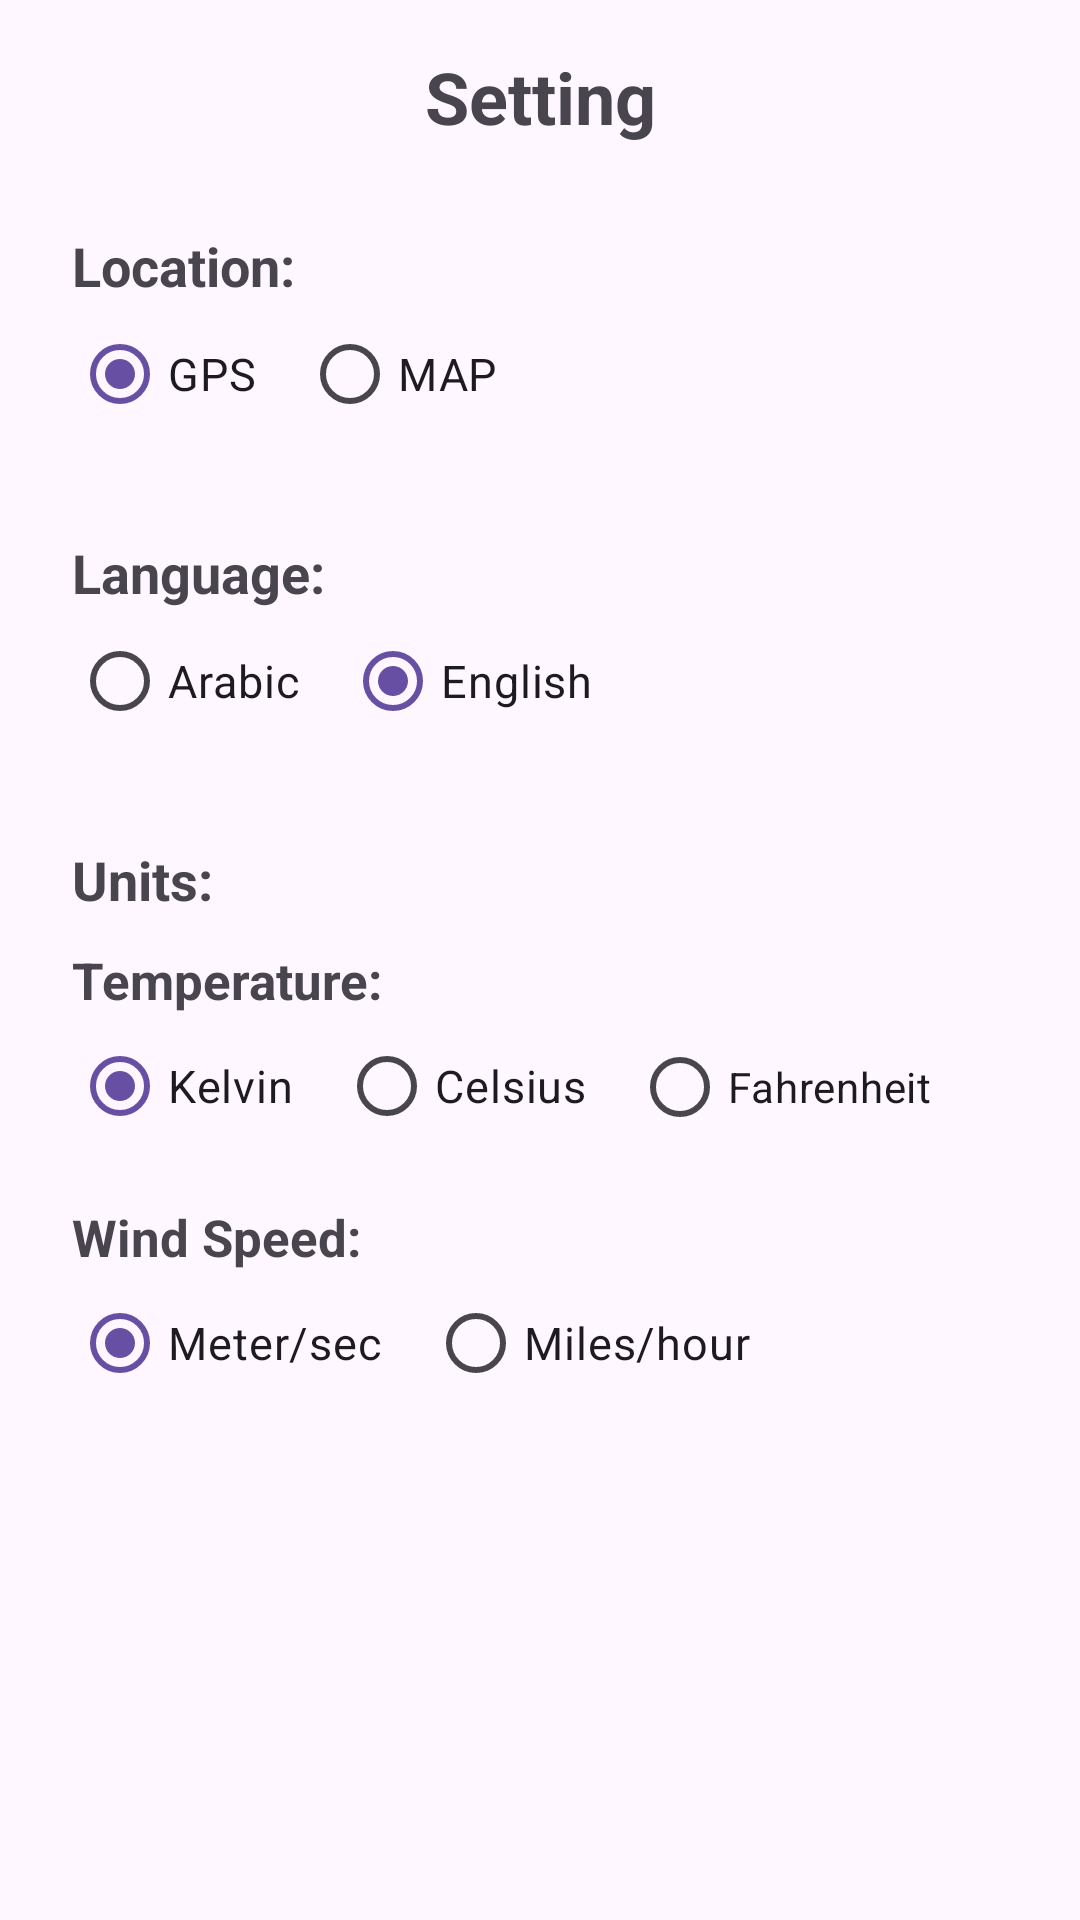

Here is an Android app screen rendered from its layout file. Give the layout XML and the strings, colors and styles it references.
<!-- AndroidManifest.xml: application theme Theme.WeatherApplication -->
<!-- res/layout/fragment_setting.xml -->
<?xml version="1.0" encoding="utf-8"?>
<androidx.constraintlayout.widget.ConstraintLayout xmlns:android="http://schemas.android.com/apk/res/android"
    xmlns:app="http://schemas.android.com/apk/res-auto"
    xmlns:tools="http://schemas.android.com/tools"
    android:id="@+id/settingLayout"
    android:layout_width="match_parent"
    android:layout_height="match_parent"
    tools:context=".setting.SettingFragment" >

    <TextView
        android:id="@+id/textView2"
        android:layout_width="wrap_content"
        android:layout_height="wrap_content"
        android:layout_marginTop="16dp"
        android:text="@string/Setting"
        android:textSize="24sp"
        android:textStyle="bold"
        app:layout_constraintEnd_toEndOf="parent"
        app:layout_constraintStart_toStartOf="parent"
        app:layout_constraintTop_toTopOf="parent" />

    <TextView
        android:id="@+id/textView3"
        android:layout_width="wrap_content"
        android:layout_height="wrap_content"
        android:layout_marginStart="24dp"
        android:textSize="18dp"
        android:textStyle="bold"
        android:layout_marginTop="28dp"
        android:text="@string/Location"
        app:layout_constraintStart_toStartOf="parent"
        app:layout_constraintTop_toBottomOf="@+id/textView2" />
    <RadioGroup
        android:id="@+id/radioGroupLocation"
        android:layout_width="wrap_content"
        android:layout_height="wrap_content"
        android:orientation="horizontal"
        app:layout_constraintStart_toStartOf="@id/textView3"
        app:layout_constraintTop_toBottomOf="@+id/textView3"
        >

        <RadioButton
            android:id="@+id/gpsButton"
            android:layout_width="wrap_content"
            android:layout_height="wrap_content"
            android:text="@string/GPS"
            android:checked="true"
            android:textSize="15dp" />

        <RadioButton
            android:id="@+id/map_button"
            android:layout_width="wrap_content"
            android:layout_height="wrap_content"
            android:layout_marginStart="15dp"
            android:text="@string/MAP"
            android:textSize="15dp" />
    </RadioGroup>

    <TextView
        android:id="@+id/textView4"
        android:layout_width="wrap_content"
        android:layout_height="wrap_content"
        android:text="@string/units"
        android:textSize="18dp"
        android:textStyle="bold"
        android:layout_marginTop="30dp"
        app:layout_constraintStart_toStartOf="@+id/textView3"
        app:layout_constraintTop_toBottomOf="@+id/radioGroupLanguage" />

    <TextView
        android:id="@+id/textView5"
        android:layout_width="wrap_content"
        android:layout_height="wrap_content"
        android:textSize="17dp"
        android:textStyle="bold"
        android:text="@string/temperature"
        android:layout_marginTop="10dp"
        app:layout_constraintStart_toStartOf="@+id/textView4"
        app:layout_constraintTop_toBottomOf="@+id/textView4" />

    <RadioGroup
        android:id="@+id/radioGroupTemperature"
        android:layout_width="wrap_content"
        android:layout_height="wrap_content"
        android:orientation="horizontal"
        app:layout_constraintStart_toStartOf="@+id/textView5"
        app:layout_constraintTop_toBottomOf="@+id/textView5">

        <RadioButton
            android:id="@+id/btn_Kelvin"
            android:layout_width="match_parent"
            android:layout_height="wrap_content"
            android:text="@string/Kelvin"
            android:checked="true"
            android:textSize="15dp" />

        <RadioButton
            android:id="@+id/btn_Celsius"
            android:layout_width="match_parent"
            android:layout_height="wrap_content"
            android:layout_marginStart="15dp"
            android:text="@string/celsius"
            android:textSize="15dp" />

        <RadioButton
            android:id="@+id/btn_Fahrenheit"
            android:layout_width="match_parent"
            android:layout_height="wrap_content"
            android:layout_marginStart="15dp"
            android:text="@string/fahrenheit" />
    </RadioGroup>

    <TextView
        android:id="@+id/textView6"
        android:layout_width="wrap_content"
        android:layout_height="wrap_content"
        android:layout_marginTop="15dp"
        android:text="@string/windspeed"
        android:textStyle="bold"
        android:textSize="17dp"
        app:layout_constraintStart_toStartOf="@+id/textView5"
        app:layout_constraintTop_toBottomOf="@+id/radioGroupTemperature" />

    <RadioGroup
        android:id="@+id/radioGroup_wind"
        android:layout_width="wrap_content"
        android:layout_height="wrap_content"
        android:orientation="horizontal"
        app:layout_constraintStart_toStartOf="@+id/textView6"
        app:layout_constraintTop_toBottomOf="@+id/textView6">

        <RadioButton
            android:id="@+id/btn_meter_sec"
            android:layout_width="match_parent"
            android:layout_height="wrap_content"
            android:text="@string/meter_sec"
            android:checked="true"
            android:textSize="15dp" />

        <RadioButton
            android:id="@+id/btn_miles_hour"
            android:layout_width="match_parent"
            android:layout_height="wrap_content"
            android:layout_marginStart="15dp"
            android:text="@string/miles_hour"
            android:textSize="15dp" />
    </RadioGroup>

    <TextView
        android:id="@+id/textView7"
        android:layout_width="wrap_content"
        android:layout_height="wrap_content"
        android:text="@string/language"
        android:textSize="18dp"
        android:textStyle="bold"
        android:layout_marginTop="30dp"
        app:layout_constraintStart_toStartOf="@+id/textView3"
        app:layout_constraintTop_toBottomOf="@+id/radioGroupLocation" />

    <RadioGroup
        android:id="@+id/radioGroupLanguage"
        android:layout_width="wrap_content"
        android:layout_height="wrap_content"
        android:orientation="horizontal"
        app:layout_constraintStart_toStartOf="@+id/textView7"
        app:layout_constraintTop_toBottomOf="@+id/textView7">

        <RadioButton
            android:id="@+id/btn_Arabic"
            android:layout_width="match_parent"
            android:layout_height="wrap_content"
            android:text="@string/Arabic"
            android:textSize="15dp" />

        <RadioButton
            android:id="@+id/btn_English"
            android:layout_width="match_parent"
            android:layout_height="wrap_content"
            android:layout_marginStart="15dp"
            android:text="@string/English"
            android:checked="true"
            android:textSize="15dp" />
    </RadioGroup>
    </androidx.constraintlayout.widget.ConstraintLayout>
<!-- resources referenced by this layout -->
<resources>
  <string name="Arabic">Arabic</string>
  <string name="English">English</string>
  <string name="GPS">GPS</string>
  <string name="Kelvin">Kelvin</string>
  <string name="Location">Location:</string>
  <string name="MAP">MAP</string>
  <string name="Setting">Setting</string>
  <string name="celsius">Celsius</string>
  <string name="fahrenheit">Fahrenheit</string>
  <string name="language">Language:</string>
  <string name="meter_sec">Meter/sec</string>
  <string name="miles_hour">Miles/hour</string>
  <string name="temperature">Temperature:</string>
  <string name="units">Units:</string>
  <string name="windspeed">Wind Speed:</string>
  <style name="Theme.WeatherApplication" parent="Base.Theme.WeatherApplication" />
  <style name="Base.Theme.WeatherApplication" parent="Theme.Material3.Light.NoActionBar">
          
          
      </style>
</resources>
